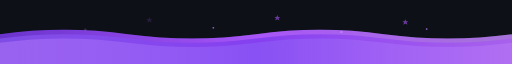
t = 0.00 s
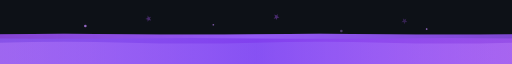
t = 1.38 s
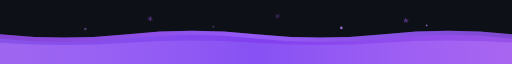
t = 2.69 s
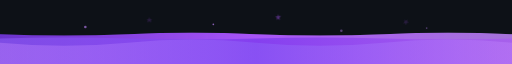
t = 4.00 s
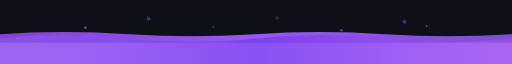
t = 5.25 s
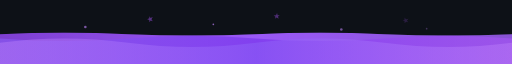
t = 7.00 s

The animated SVG that drew these frames (rendered in a browser with its animation timeline set to each time). Animation: 22 SMIL elements (animate=19,animateTransform=3); one cycle of 8.00 s, repeats indefinitely.

<svg width="100%" height="150" viewBox="0 0 1200 150" xmlns="http://www.w3.org/2000/svg">
  <defs>
    <!-- Gradiente roxo vibrante para as ondas -->
    <linearGradient id="waveGradient1" x1="0%" y1="0%" x2="100%" y2="0%">
      <stop offset="0%" style="stop-color:#7C3AED;stop-opacity:0.8">
        <animate attributeName="stop-color" values="#7C3AED;#A855F7;#7C3AED" dur="4s" repeatCount="indefinite"/>
      </stop>
      <stop offset="50%" style="stop-color:#A855F7;stop-opacity:1">
        <animate attributeName="stop-color" values="#A855F7;#8B5CF6;#A855F7" dur="4s" repeatCount="indefinite"/>
      </stop>
      <stop offset="100%" style="stop-color:#C084FC;stop-opacity:0.8">
        <animate attributeName="stop-color" values="#C084FC;#7C3AED;#C084FC" dur="4s" repeatCount="indefinite"/>
      </stop>
    </linearGradient>
    
    <linearGradient id="waveGradient2" x1="0%" y1="0%" x2="100%" y2="0%">
      <stop offset="0%" style="stop-color:#8B5CF6;stop-opacity:0.6"/>
      <stop offset="50%" style="stop-color:#7C3AED;stop-opacity:0.8"/>
      <stop offset="100%" style="stop-color:#A855F7;stop-opacity:0.6"/>
    </linearGradient>
    
    <linearGradient id="waveGradient3" x1="0%" y1="0%" x2="100%" y2="0%">
      <stop offset="0%" style="stop-color:#C084FC;stop-opacity:0.4"/>
      <stop offset="50%" style="stop-color:#8B5CF6;stop-opacity:0.6"/>
      <stop offset="100%" style="stop-color:#C084FC;stop-opacity:0.4"/>
    </linearGradient>
    
    <!-- Filtro de glitch design sutil -->
    <filter id="glitchDesign">
      <feTurbulence type="fractalNoise" baseFrequency="0.005" numOctaves="1" result="turbulence">
        <animate attributeName="baseFrequency" values="0.005;0.008;0.005" dur="8s" repeatCount="indefinite"/>
      </feTurbulence>
      <feDisplacementMap in2="turbulence" in="SourceGraphic" scale="3" xChannelSelector="R" yChannelSelector="G"/>
    </filter>
  </defs>
  
  <!-- Background -->
  <rect width="1200" height="150" fill="#0d1117"/>
  
  <!-- Primeira onda (mais próxima) com glitch sutil -->
  <path d="M 0 80 Q 150 60, 300 80 T 600 80 T 900 80 T 1200 80 L 1200 150 L 0 150 Z" fill="url(#waveGradient1)">
    <animate attributeName="d" 
             values="M 0 80 Q 150 60, 300 80 T 600 80 T 900 80 T 1200 80 L 1200 150 L 0 150 Z;
                     M 0 80 Q 150 100, 300 80 T 600 80 T 900 80 T 1200 80 L 1200 150 L 0 150 Z;
                     M 0 80 Q 150 60, 300 80 T 600 80 T 900 80 T 1200 80 L 1200 150 L 0 150 Z"
             dur="6s" 
             repeatCount="indefinite"/>
  </path>
  
  <!-- Camada com glitch design -->
  <path d="M 0 80 Q 150 60, 300 80 T 600 80 T 900 80 T 1200 80 L 1200 150 L 0 150 Z" fill="url(#waveGradient1)" filter="url(#glitchDesign)" opacity="0.3">
    <animate attributeName="d" 
             values="M 0 80 Q 150 60, 300 80 T 600 80 T 900 80 T 1200 80 L 1200 150 L 0 150 Z;
                     M 0 80 Q 150 100, 300 80 T 600 80 T 900 80 T 1200 80 L 1200 150 L 0 150 Z;
                     M 0 80 Q 150 60, 300 80 T 600 80 T 900 80 T 1200 80 L 1200 150 L 0 150 Z"
             dur="6s" 
             repeatCount="indefinite"/>
  </path>
  
  <!-- Segunda onda (meio) -->
  <path d="M 0 90 Q 150 70, 300 90 T 600 90 T 900 90 T 1200 90 L 1200 150 L 0 150 Z" fill="url(#waveGradient2)">
    <animate attributeName="d" 
             values="M 0 90 Q 150 70, 300 90 T 600 90 T 900 90 T 1200 90 L 1200 150 L 0 150 Z;
                     M 0 90 Q 150 110, 300 90 T 600 90 T 900 90 T 1200 90 L 1200 150 L 0 150 Z;
                     M 0 90 Q 150 70, 300 90 T 600 90 T 900 90 T 1200 90 L 1200 150 L 0 150 Z"
             dur="5s" 
             repeatCount="indefinite"/>
  </path>
  
  <!-- Terceira onda (mais distante) -->
  <path d="M 0 100 Q 150 80, 300 100 T 600 100 T 900 100 T 1200 100 L 1200 150 L 0 150 Z" fill="url(#waveGradient3)">
    <animate attributeName="d" 
             values="M 0 100 Q 150 80, 300 100 T 600 100 T 900 100 T 1200 100 L 1200 150 L 0 150 Z;
                     M 0 100 Q 150 120, 300 100 T 600 100 T 900 100 T 1200 100 L 1200 150 L 0 150 Z;
                     M 0 100 Q 150 80, 300 100 T 600 100 T 900 100 T 1200 100 L 1200 150 L 0 150 Z"
             dur="7s" 
             repeatCount="indefinite"/>
  </path>
  
  <!-- Partículas brilhantes -->
  <g fill="#C084FC" opacity="0.8">
    <circle cx="200" cy="70" r="3">
      <animate attributeName="opacity" values="0.3;1;0.3" dur="3s" repeatCount="indefinite"/>
      <animate attributeName="cy" values="70;60;70" dur="3s" repeatCount="indefinite"/>
    </circle>
    <circle cx="500" cy="65" r="2">
      <animate attributeName="opacity" values="0.3;1;0.3" dur="2.5s" repeatCount="indefinite" begin="0.5s"/>
      <animate attributeName="cy" values="65;55;65" dur="2.5s" repeatCount="indefinite" begin="0.5s"/>
    </circle>
    <circle cx="800" cy="75" r="3">
      <animate attributeName="opacity" values="0.3;1;0.3" dur="3.5s" repeatCount="indefinite" begin="1s"/>
      <animate attributeName="cy" values="75;65;75" dur="3.5s" repeatCount="indefinite" begin="1s"/>
    </circle>
    <circle cx="1000" cy="68" r="2">
      <animate attributeName="opacity" values="0.3;1;0.3" dur="2.8s" repeatCount="indefinite" begin="1.5s"/>
      <animate attributeName="cy" values="68;58;68" dur="2.8s" repeatCount="indefinite" begin="1.5s"/>
    </circle>
  </g>
  
  <!-- Estrelinhas roxas -->
  <g fill="#A855F7" opacity="0.6">
    <path d="M 350 40 L 352 45 L 357 45 L 353 48 L 355 53 L 350 50 L 345 53 L 347 48 L 343 45 L 348 45 Z">
      <animateTransform attributeName="transform" type="rotate" from="0 350 45" to="360 350 45" dur="4s" repeatCount="indefinite"/>
      <animate attributeName="opacity" values="0.3;0.8;0.3" dur="2s" repeatCount="indefinite"/>
    </path>
    <path d="M 650 35 L 652 40 L 657 40 L 653 43 L 655 48 L 650 45 L 645 48 L 647 43 L 643 40 L 648 40 Z">
      <animateTransform attributeName="transform" type="rotate" from="0 650 40" to="360 650 40" dur="5s" repeatCount="indefinite"/>
      <animate attributeName="opacity" values="0.3;0.8;0.3" dur="2.5s" repeatCount="indefinite" begin="0.5s"/>
    </path>
    <path d="M 950 45 L 952 50 L 957 50 L 953 53 L 955 58 L 950 55 L 945 58 L 947 53 L 943 50 L 948 50 Z">
      <animateTransform attributeName="transform" type="rotate" from="0 950 50" to="360 950 50" dur="4.5s" repeatCount="indefinite"/>
      <animate attributeName="opacity" values="0.3;0.8;0.3" dur="3s" repeatCount="indefinite" begin="1s"/>
    </path>
  </g>
</svg>
